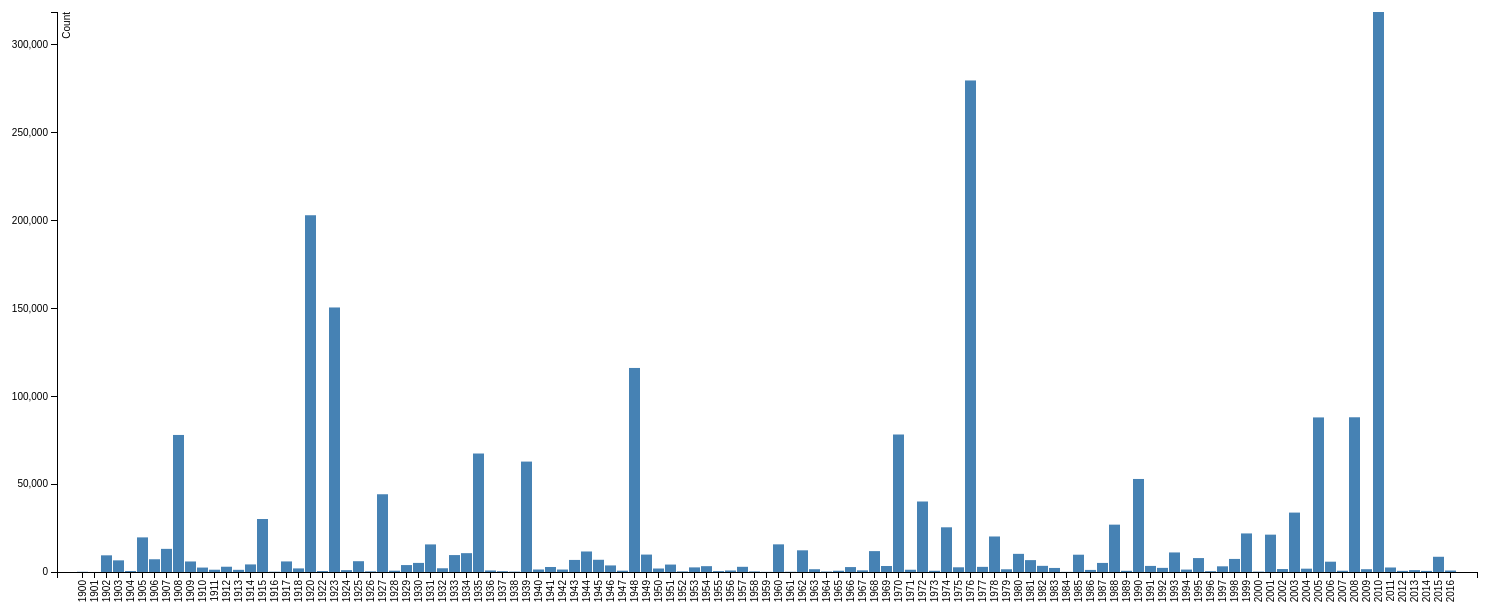
D3 v3 page, settled after 480 driven frames (8 s of simulated time); the page loaded 1 data file(s).



var margin = {top: 20, right: 20, bottom: 70, left: 60},
    width = 1500 - margin.left - margin.right,
    height = 650 - margin.top - margin.bottom;

// Parse the year / time
var parseDate = d3.time.format("%Y").parse;

var x = d3.scale.ordinal().rangeRoundBands([0, width], .05);

var y = d3.scale.linear().range([height, 0]);

var xAxis = d3.svg.axis()
    .scale(x)
    .orient("bottom")
    .tickFormat(d3.time.format("%Y"));

var yAxis = d3.svg.axis()
    .scale(y)
    .orient("left")
    .ticks(10);

var svg = d3.select("body").append("svg")
    .attr("width", width + margin.left + margin.right)
    .attr("height", height + margin.top + margin.bottom)
  .append("g")
    .attr("transform", 
          "translate(" + margin.left + "," + margin.top + ")");

d3.csv("deaths2.csv", function(error, data) {

    data.forEach(function(d) {
        d.year = parseDate(d.year);
        d.count = +d.count;
    });
  
  x.domain(data.map(function(d) { return d.year; }));
  y.domain([0, d3.max(data, function(d) { return d.count; })]);

  svg.append("g")
      .attr("class", "x axis")
      .attr("transform", "translate(0," + height + ")")
      .call(xAxis)
    .selectAll("text")
      .style("text-anchor", "end")
      .attr("dx", "-.8em")
      .attr("dy", "-.55em")
      .attr("transform", "rotate(-90)" );

  svg.append("g")
      .attr("class", "y axis")
      .call(yAxis)
    .append("text")
      .attr("transform", "rotate(-90)")
      .attr("y", 6)
      .attr("dy", ".71em")
      .style("text-anchor", "end")
      .text("Count");

  svg.selectAll("bar")
      .data(data)
    .enter().append("rect")
      .style("fill", "steelblue")
      .attr("x", function(d) { return x(d.year); })
      .attr("width", x.rangeBand())
      .attr("y", function(d) { return y(d.count); })
      .attr("height", function(d) { return height - y(d.count); });

});



### data: deaths2.csv
year, count
1900, 140
1901, 26
1902, 9488
1903, 6632
1904, 552
1905, 19701
1906, 7254
1907, 13168
1908, 78000
1909, 5994
1910, 2524
1911, 1297
1912, 3000
1913, 1241
1914, 4313
1915, 30154
1916, 181
1917, 6017
1918, 2046
1920, 203053
1922, 537
1923, 150561
1924, 1051
1925, 6142
1926, 369
1927, 44250
1928, 742
1929, 3944
1930, 5174
1931, 15703
1932, 2126
1933, 9634
1934, 10724
1935, 67440
1936, 874
1937, 445
1938, 227
1939, 62847
1940, 1424
1941, 2851
1942, 1400
1943, 6869
1944, 11678
1945, 6955
1946, 3741
1947, 745
1948, 116133
1949, 9917
1950, 1985
1951, 4236
1952, 347
1953, 2628
1954, 3319
1955, 503
1956, 855
1957, 2955
1958, 332
1959, 100
1960, 15739
1961, 149
... 55 more rows